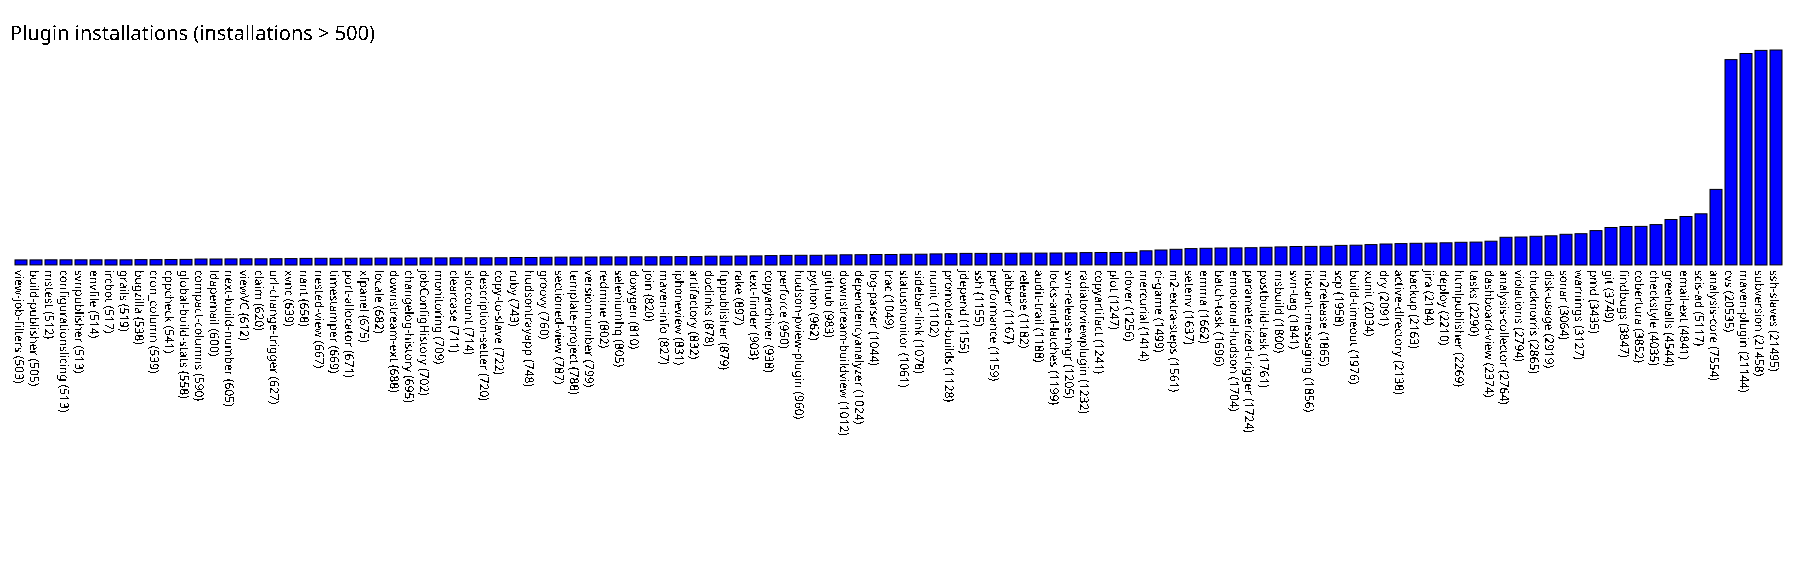

The file beside this chart, header and first rows:
view-job-filters, 503
build-publisher, 505
mstest, 512
configurationslicing, 513
svnpublisher, 513
envfile, 514
ircbot, 517
grails, 519
bugzilla, 538
cron_column, 539
cppcheck, 541
global-build-stats, 558
compact-columns, 590
ldapemail, 600
next-build-number, 605
viewVC, 612
claim, 620
url-change-trigger, 627
xvnc, 639
nant, 658
nested-view, 667
timestamper, 669
port-allocator, 671
xfpanel, 675
locale, 682
downstream-ext, 688
changelog-history, 695
jobConfigHistory, 702
monitoring, 709
clearcase, 711
sloccount, 714
description-setter, 720
copy-to-slave, 722
ruby, 743
hudsontrayapp, 748
groovy, 760
sectioned-view, 787
template-project, 788
versionnumber, 799
redmine, 802
seleniumhq, 805
doxygen, 810
join, 820
maven-info, 827
iphoneview, 831
artifactory, 832
doclinks, 878
ftppublisher, 879
rake, 897
text-finder, 903
copyarchiver, 938
perforce, 950
hudson-pview-plugin, 960
python, 962
github, 983
downstream-buildview, 1012
dependencyanalyzer, 1024
log-parser, 1044
trac, 1049
statusmonitor, 1061
sidebar-link, 1078
... 57 more rows
